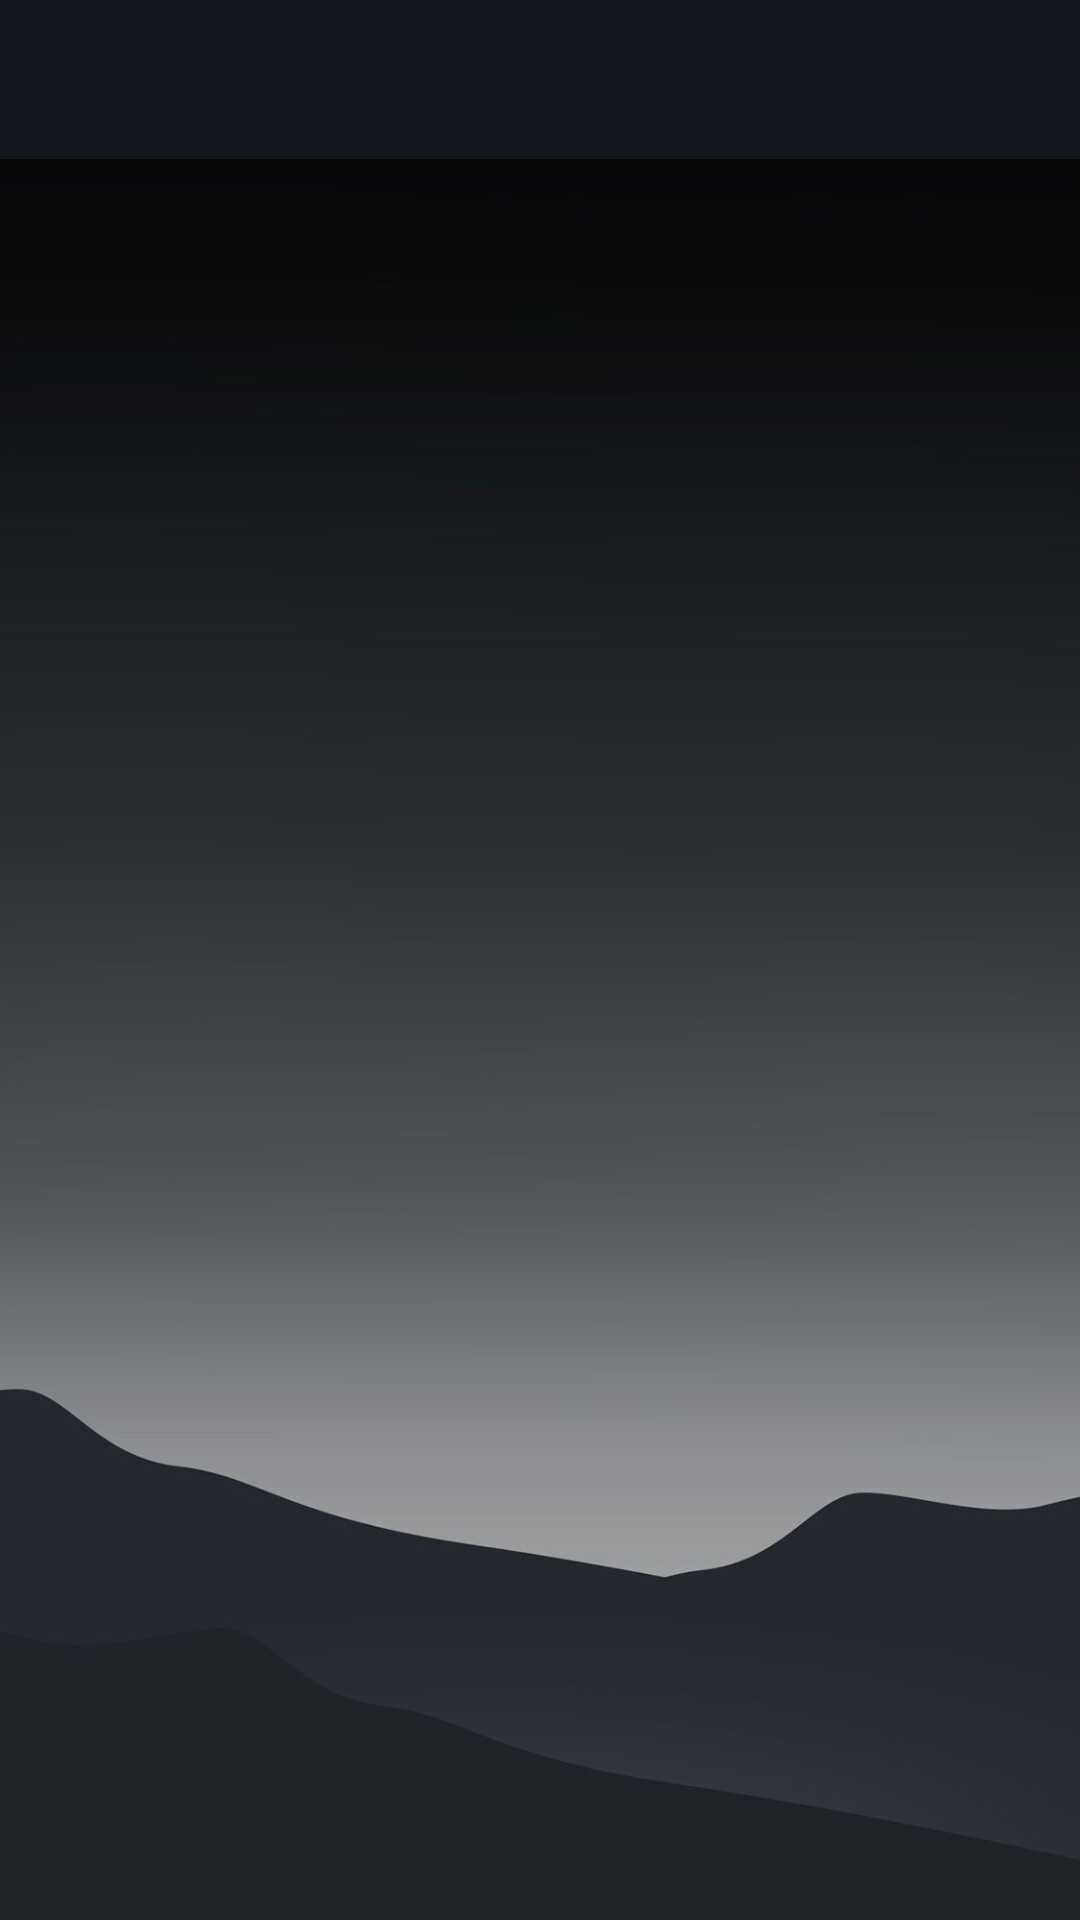

Here is an Android app screen rendered from its layout file. Give the layout XML and the strings, colors and styles it references.
<!-- AndroidManifest.xml: application theme AppTheme -->
<!-- res/layout/app_bar_main.xml -->
<?xml version="1.0" encoding="utf-8"?>
<androidx.constraintlayout.widget.ConstraintLayout xmlns:android="http://schemas.android.com/apk/res/android"
    xmlns:app="http://schemas.android.com/apk/res-auto"
    xmlns:tools="http://schemas.android.com/tools"
    android:layout_width="match_parent"
    android:layout_height="match_parent"
    android:fitsSystemWindows="true"
    tools:context=".main.MainActivity">

    <com.google.android.material.appbar.AppBarLayout
        android:layout_width="match_parent"
        android:layout_height="wrap_content"
        android:theme="@style/AppTheme.AppBarOverlay"
        app:layout_constraintEnd_toEndOf="parent"
        app:layout_constraintTop_toTopOf="parent">

        <androidx.appcompat.widget.Toolbar
            android:id="@+id/toolbar"
            android:layout_width="match_parent"
            android:layout_height="match_parent"
            android:background="#13161E"
            app:popupTheme="@style/AppTheme.PopupOverlay" />

    </com.google.android.material.appbar.AppBarLayout>

    <include layout="@layout/content_main" />


</androidx.constraintlayout.widget.ConstraintLayout>
<!-- res/layout/content_main.xml (included above) -->
<?xml version="1.0" encoding="utf-8"?>
<RelativeLayout xmlns:android="http://schemas.android.com/apk/res/android"
    xmlns:app="http://schemas.android.com/apk/res-auto"
    xmlns:tools="http://schemas.android.com/tools"
    android:layout_width="match_parent"
    android:layout_height="match_parent"
    android:paddingTop="@dimen/content_top_padding"
    app:layout_behavior="@string/appbar_scrolling_view_behavior"
    tools:context=".main.MainActivity"
    tools:showIn="@layout/app_bar_main">

    <ImageView
        android:id="@+id/backgroundId"
        android:layout_width="match_parent"
        android:layout_height="match_parent"
        android:adjustViewBounds="true"
        android:scaleType="centerCrop"
        app:srcCompat="@mipmap/background_img_main"
        tools:layout_editor_absoluteX="0dp"
        tools:layout_editor_absoluteY="0dp" />

    <FrameLayout
        android:id="@+id/content_frame"
        android:layout_width="match_parent"
        android:layout_height="match_parent">
    </FrameLayout>
</RelativeLayout>
<!-- resources referenced by this layout -->
<resources>
  <dimen name="content_top_padding">53dp</dimen>
  <!-- mipmap background_img_main: jpg bitmap (mipmap-hdpi, 34312 bytes) -->
  <style name="AppTheme.AppBarOverlay" parent="ThemeOverlay.AppCompat.Dark.ActionBar" />
  <style name="AppTheme.PopupOverlay" parent="ThemeOverlay.AppCompat.Light" />
  <style name="AppTheme" parent="Theme.AppCompat.Light.DarkActionBar">
          
          <item name="colorPrimary">#1E2029</item>
          <item name="colorPrimaryDark">@color/colorPrimaryDark</item>
          <item name="colorAccent">@color/colorAccent</item>
      </style>
  <color name="colorPrimaryDark">#1E2029</color>
  <color name="colorAccent">#FF4081</color>
</resources>
